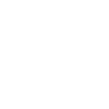
t = 0.00 s
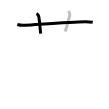
t = 2.25 s
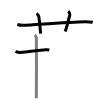
t = 4.50 s
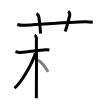
t = 6.50 s
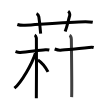
t = 8.75 s
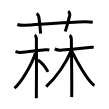
t = 11.00 s

The animated SVG that drew these frames (rendered in a browser with its animation timeline set to each time). Animation: 11 SMIL elements (animate=11); one cycle of 11.00 s.

<svg width="109px" height="109px" viewBox="0 0 px 109px" xmlns="http://www.w3.org/2000/svg" xmlns:xlink="http://www.w3.org/1999/xlink" xml:space="preserve" version="1.1"  baseProfile="full">
<path d="M17.33,24.5c1.6,0.53,4.67,1,7.72,0.8c17.9-1.19,46.71-3.57,60.38-3.63c2.66-0.01,5.98,0.4,7.31,0.67" style="fill:none;stroke:black;stroke-width:3;opacity:0">
  <animate attributeType="CSS" attributeName="opacity" from="0" to="1" begin="0s" dur="1s" repeatCount="0" fill="freeze" />
</path>
<path d="M36.5,13.67c1.83,0.83,2.21,2.38,2.33,3.17c1.14,7.35,1.51,14.16,1.83,16.83" style="fill:none;stroke:black;stroke-width:3;opacity:0">
  <animate attributeType="CSS" attributeName="opacity" from="0" to="1" begin="1s" dur="1s" repeatCount="0" fill="freeze" />
</path>
<path d="M68.17,11.33c1.28,0.89,1.92,3.19,1.5,4.5c-1.43,4.44-2.1,9.06-4.5,15.67" style="fill:none;stroke:black;stroke-width:3;opacity:0">
  <animate attributeType="CSS" attributeName="opacity" from="0" to="1" begin="2s" dur="1s" repeatCount="0" fill="freeze" />
</path>
<path d="M15.5,51.5c0.7,0.25,2.8,1.12,4.67,1c7.58-0.5,18.22-2.25,25.23-2.75c1.86-0.13,2.77,0,3.94,0.25" style="fill:none;stroke:black;stroke-width:3;opacity:0">
  <animate attributeType="CSS" attributeName="opacity" from="0" to="1" begin="3s" dur="1s" repeatCount="0" fill="freeze" />
</path>
<path d="M34.67,35c0.82,0.4,1.55,2.3,1.72,3.1c0.17,0.8,0.11,55.08-0.05,60.07" style="fill:none;stroke:black;stroke-width:3;opacity:0">
  <animate attributeType="CSS" attributeName="opacity" from="0" to="1" begin="4s" dur="1s" repeatCount="0" fill="freeze" />
</path>
<path d="M35.42,53.17c-3.47,10.79-13.79,28.89-21,35" style="fill:none;stroke:black;stroke-width:3;opacity:0">
  <animate attributeType="CSS" attributeName="opacity" from="0" to="1" begin="5s" dur="1s" repeatCount="0" fill="freeze" />
</path>
<path d="M37.92,59.92c3.82,2.53,7.9,7.58,10.08,12" style="fill:none;stroke:black;stroke-width:3;opacity:0">
  <animate attributeType="CSS" attributeName="opacity" from="0" to="1" begin="6s" dur="1s" repeatCount="0" fill="freeze" />
</path>
<path d="M54.67,49c1.33,0.5,4.38,1.3,5.83,1.17c5.13-0.46,18.47-1.51,28.5-2.67c1.45-0.17,3.75-0.23,4.67,0" style="fill:none;stroke:black;stroke-width:3;opacity:0">
  <animate attributeType="CSS" attributeName="opacity" from="0" to="1" begin="7s" dur="1s" repeatCount="0" fill="freeze" />
</path>
<path d="M69.5,35.33c0.78,0.39,1.83,2.5,1.85,3.84c0.01,0.79,0.48,53.17,0.32,57.99" style="fill:none;stroke:black;stroke-width:3;opacity:0">
  <animate attributeType="CSS" attributeName="opacity" from="0" to="1" begin="8s" dur="1s" repeatCount="0" fill="freeze" />
</path>
<path d="M71.08,50.83C66,63.5,55.75,78,46.17,86.67" style="fill:none;stroke:black;stroke-width:3;opacity:0">
  <animate attributeType="CSS" attributeName="opacity" from="0" to="1" begin="9s" dur="1s" repeatCount="0" fill="freeze" />
</path>
<path d="M71.92,51.42c5.69,11.7,14.8,26.71,19.42,31.33c1.32,1.32,2.05,2.22,3.16,2.67" style="fill:none;stroke:black;stroke-width:3;opacity:0">
  <animate attributeType="CSS" attributeName="opacity" from="0" to="1" begin="10s" dur="1s" repeatCount="0" fill="freeze" />
</path>
</svg>
